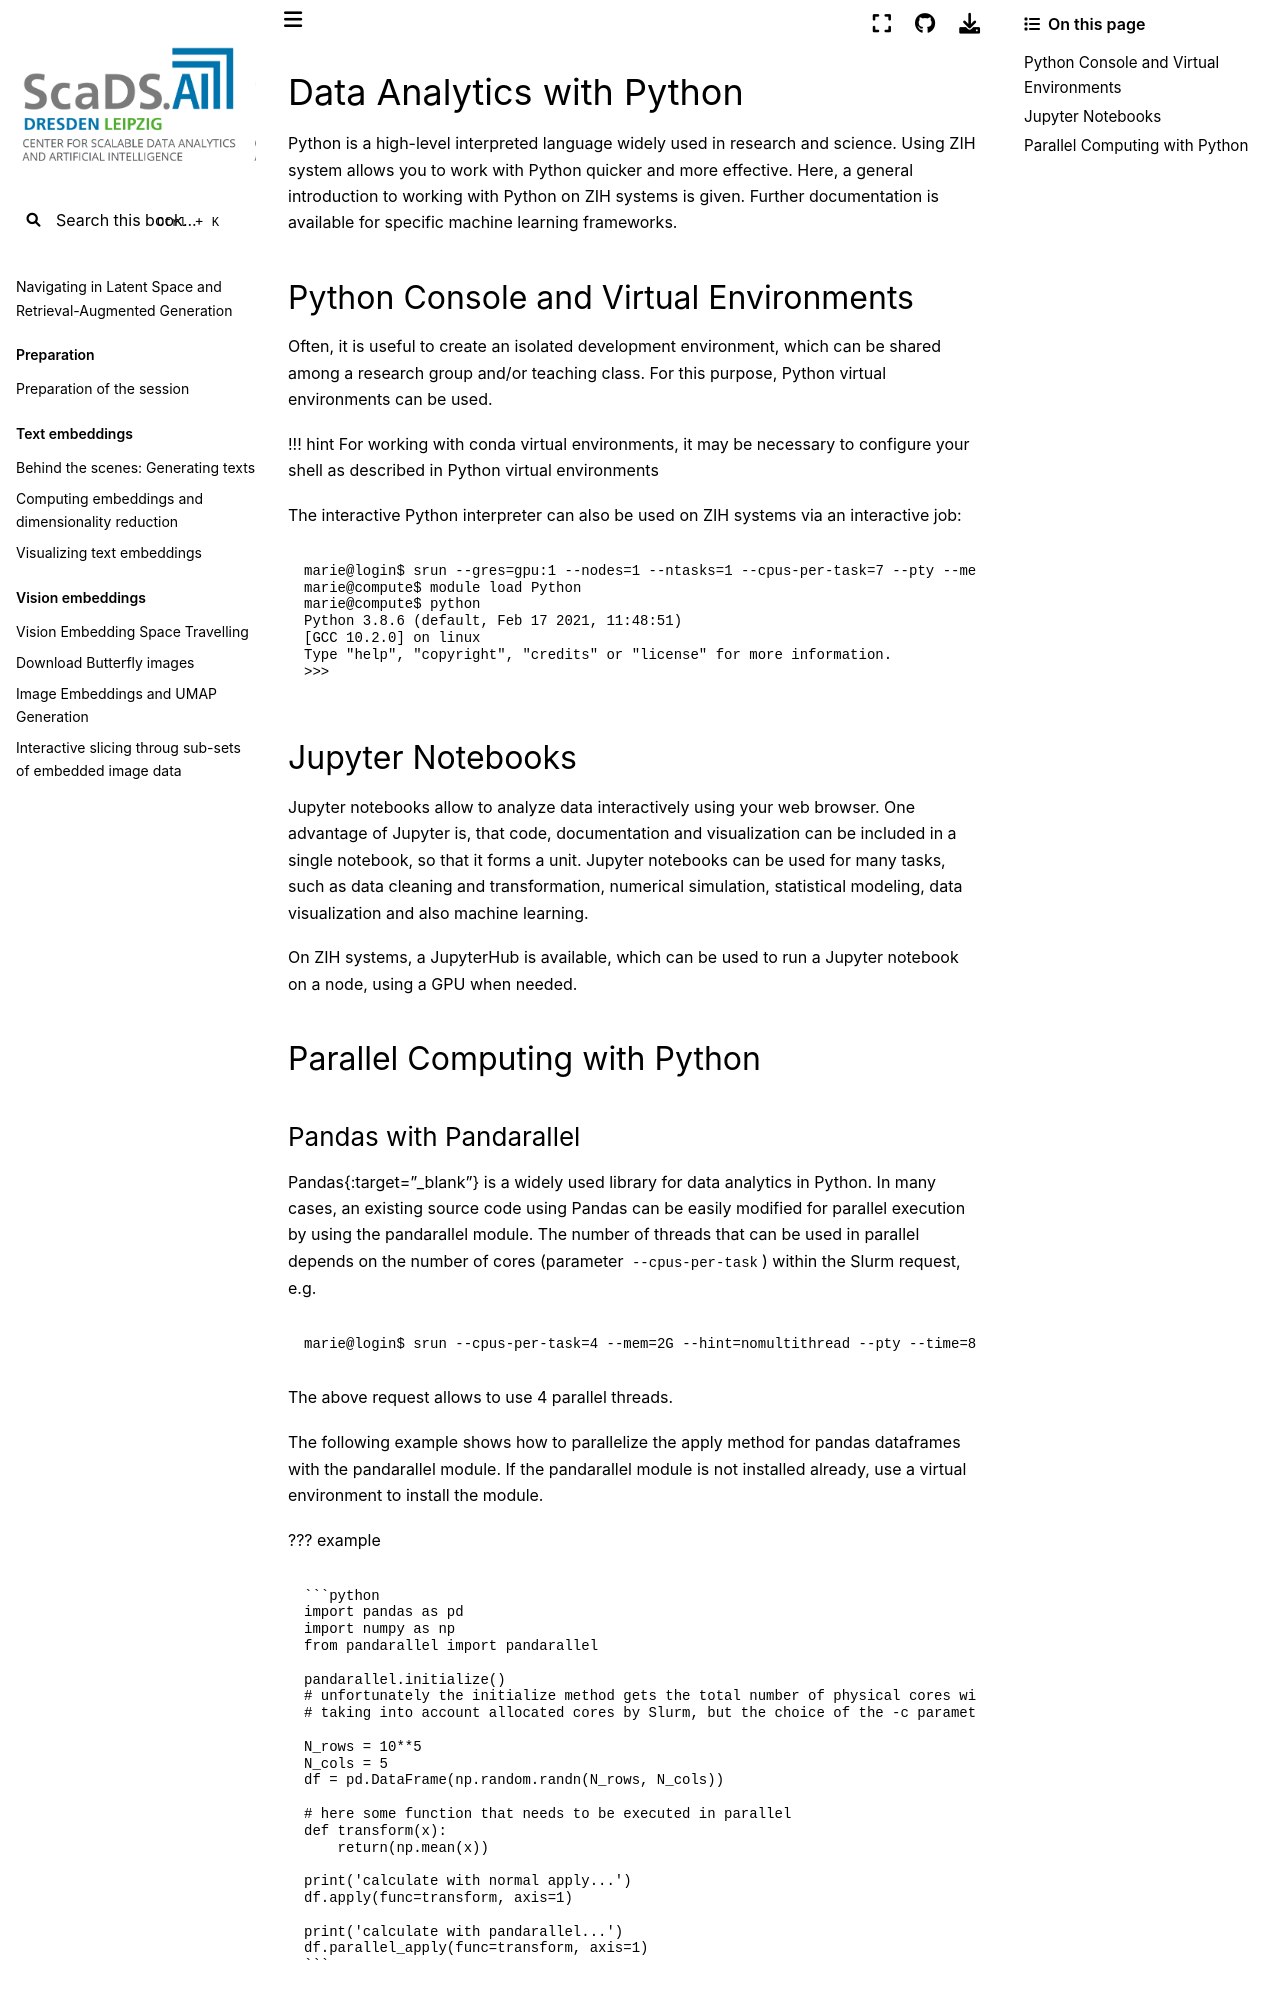

repository: ScaDS/rag-2026 · page: 04_rag_advanced/hpc-compendium/doc.zih.tu-dresden.de/docs/software/data_analytics_with_python.html · generator: jekyll

# Data Analytics with Python

Python is a high-level interpreted language widely used in research and science. Using ZIH system
allows you to work with Python quicker and more effective. Here, a general introduction to working
with Python on ZIH systems is given. Further documentation is available for specific
[machine learning frameworks](machine_learning.md).

## Python Console and Virtual Environments

Often, it is useful to create an isolated development environment, which can be shared among
a research group and/or teaching class. For this purpose,
[Python virtual environments](python_virtual_environments.md) can be used.

!!! hint
    For working with conda virtual environments, it may be necessary to configure your shell as
    described in [Python virtual environments](python_virtual_environments.md#conda-virtual-environment)

The interactive Python interpreter can also be used on ZIH systems via an interactive job:

```console
marie@login$ srun --gres=gpu:1 --nodes=1 --ntasks=1 --cpus-per-task=7 --pty --mem-per-cpu=8000 bash
marie@compute$ module load Python
marie@compute$ python
Python 3.8.6 (default, Feb 17 2021, 11:48:51)
[GCC 10.2.0] on linux
Type "help", "copyright", "credits" or "license" for more information.
>>>
```

## Jupyter Notebooks

Jupyter notebooks allow to analyze data interactively using your web browser. One advantage of
Jupyter is, that code, documentation and visualization can be included in a single notebook, so that
it forms a unit. Jupyter notebooks can be used for many tasks, such as data cleaning and
transformation, numerical simulation, statistical modeling, data visualization and also machine
learning.

On ZIH systems, a [JupyterHub](../access/jupyterhub.md) is available, which can be used to run a
Jupyter notebook on a node, using a GPU when needed.

## Parallel Computing with Python
